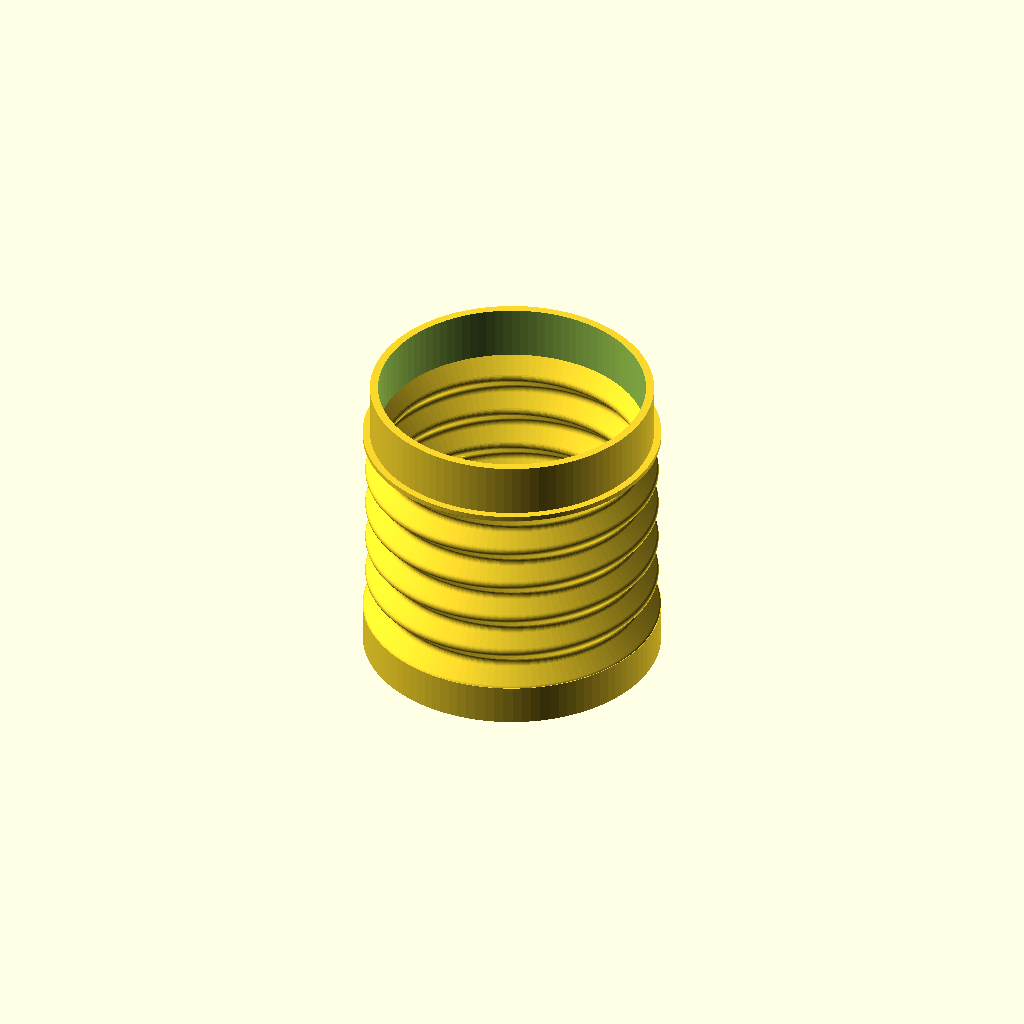
Cell 1 — every parameter at its default value.
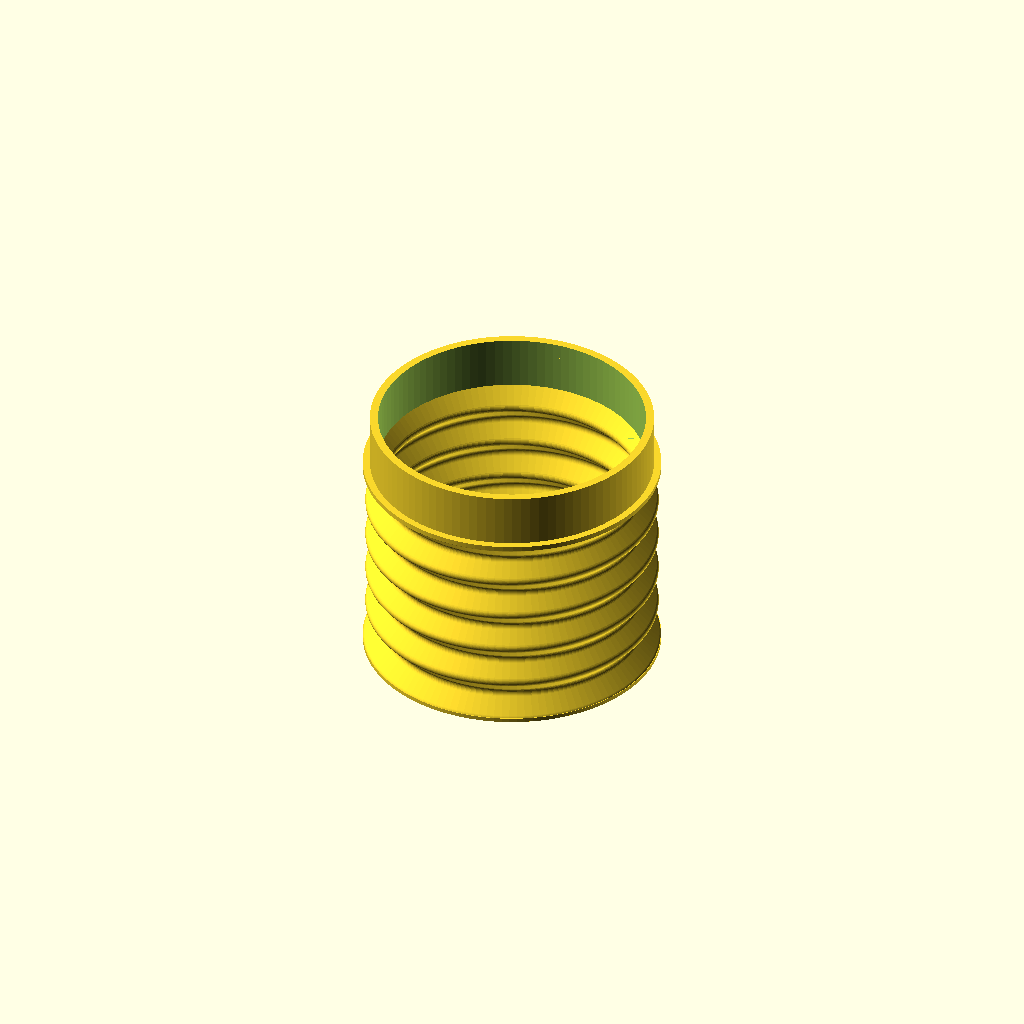
Cell 2: solid_top = true (everything else at default).
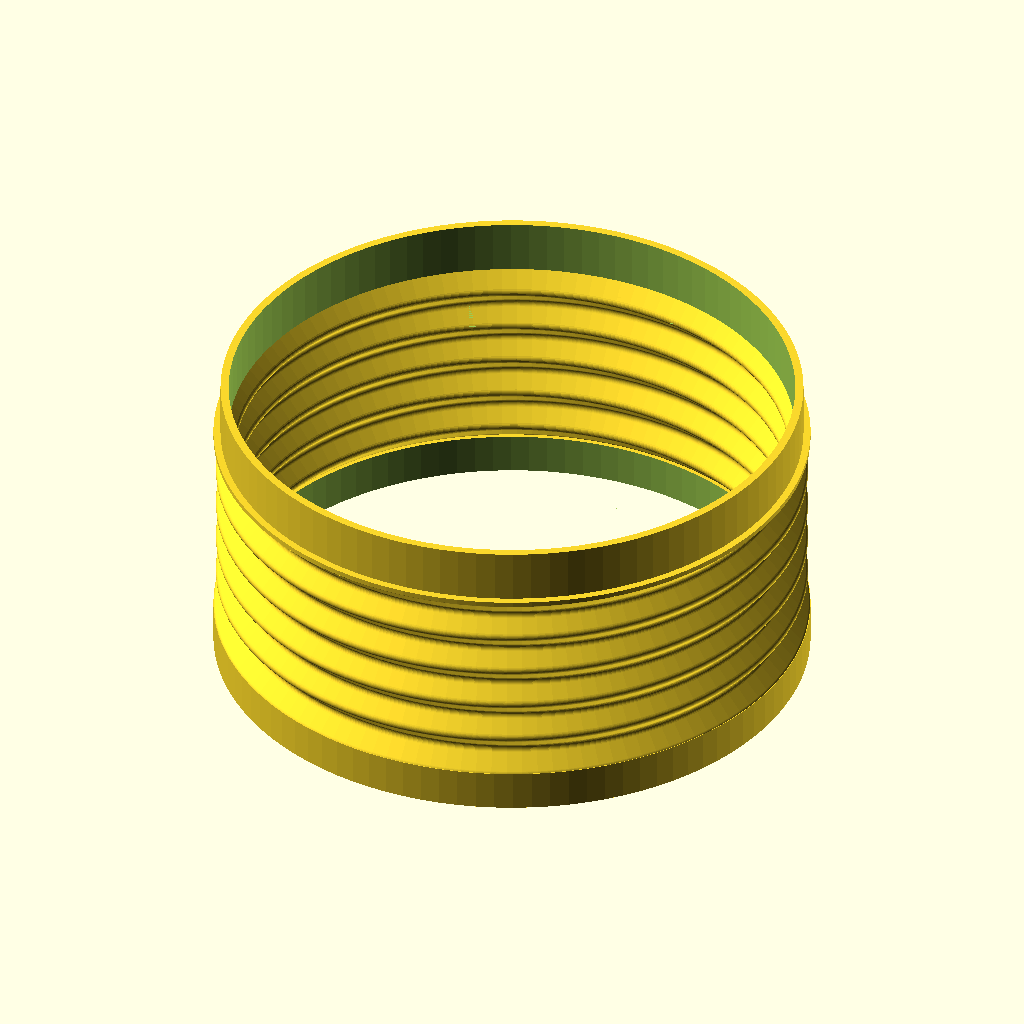
Cell 3: diameter = 117 (everything else at default).
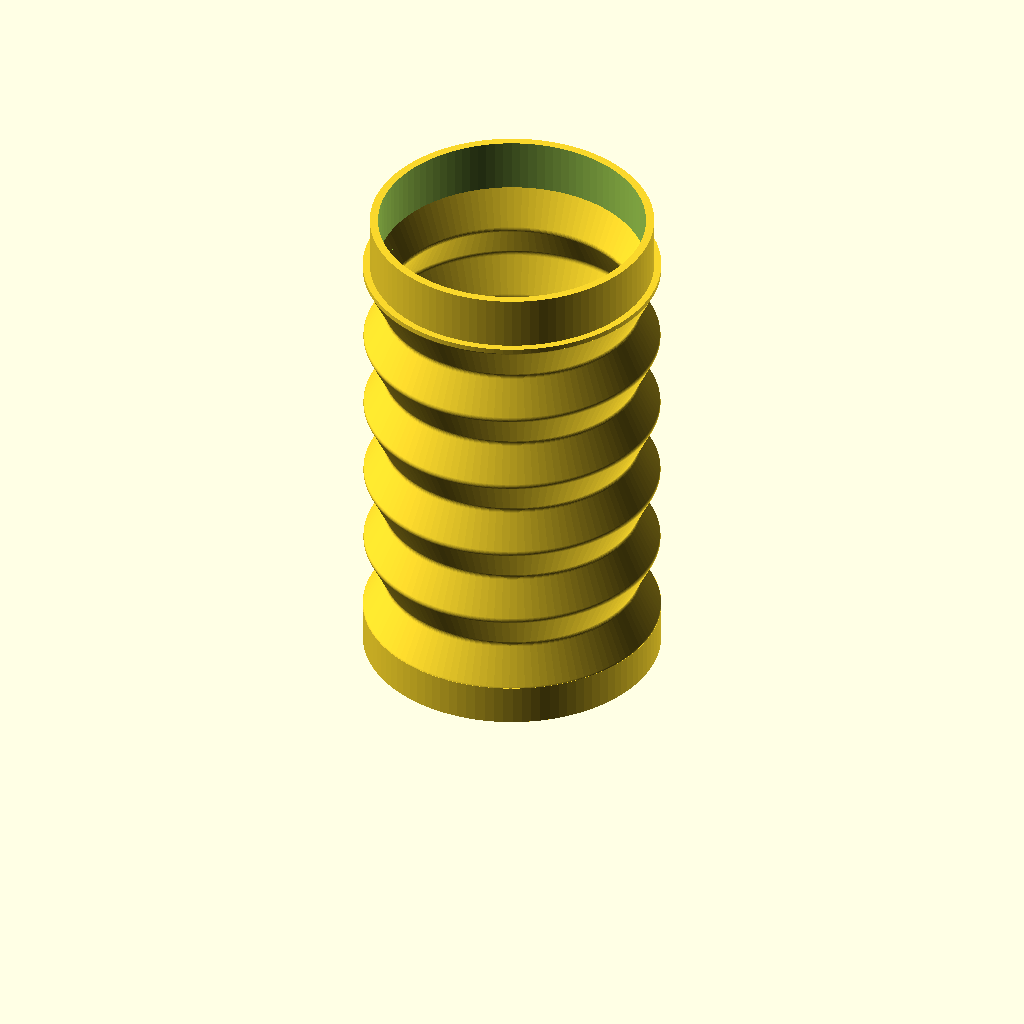
Cell 4 — accordion_height set to 80, the other parameters unchanged.
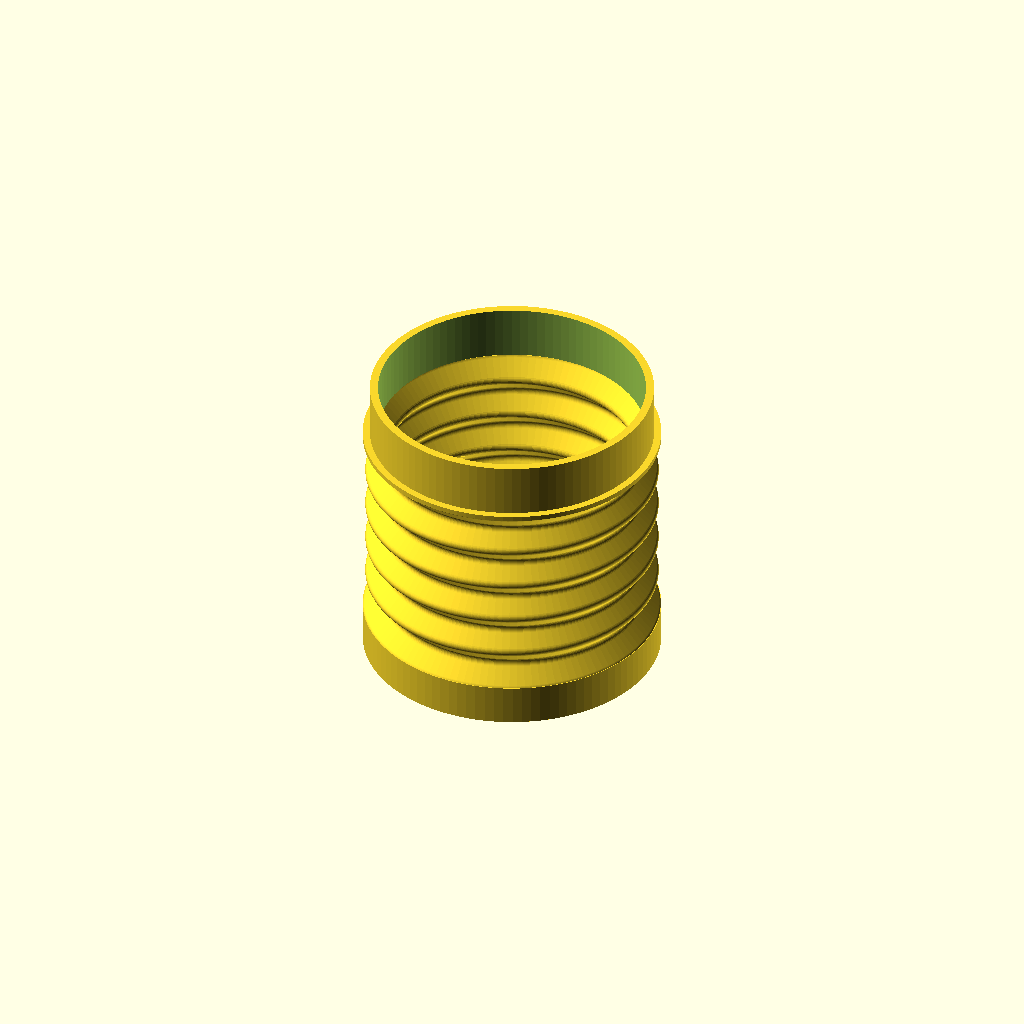
Cell 5 — wall_thickness set to 1.6, the other parameters unchanged.
One fixed orthographic camera (rotation 55°, 0°, 25°; colour scheme Cornfield) for every cell.
OpenSCAD source file bellows/bellows-v3.scad:
// Parametric Purge Bellow for Zerno Z1 Grinder (v3: v1 folds, rounded where they tear)
// Author: Denis Shatilov
// License: CC BY-NC 4.0
// https://creativecommons.org/licenses/by-nc/4.0/
// You may remix, adapt, and share this work non-commercially,
// but you must give appropriate credit.
//
// Same fit as bellows.scad (same diameter, cap hole and funnel insert).
//  * v1 tears at the narrow rings. When you press, the inside (bore) surface of a narrow
//    ring is stretched across the layer lines, and v1's sharp crease puts all of that
//    stretch on one layer line.
//  * v2 rounded every fold to 1.75 mm and made them shallower and thicker. That left no
//    flat wall to swing, so it is about 4x stiffer than v1 and barely folds.
//  * v3 keeps v1's deep folds (stiffness goes with depth cubed), flat walls that swing
//    like hinges and v1's wall build: every layer is the same 0.8 mm wide (two 0.4 mm
//    lines), so the creases print exactly like the walls. It only rounds the creases,
//    narrow and wide rings alike, so the stretch spreads over several layers instead of
//    one. (A wall of constant thickness at right angles to the surface would print
//    0.6 mm wide at every crease: one line instead of two, right where it tears.)

// Parameters
diameter = 58.5;           // Outer diameter (mm)
fold_sections = 5;         // Number of accordion folds (same as v1)
accordion_height = 40;     // Height of the folded part (mm), same as v1
wall_thickness = 0.8;      // Wall width in each layer = two 0.4 mm lines (as v1; 0.57 mm through the 45 degree slopes)
wave_depth = 8.0;          // Narrow ring diameter = diameter - wave_depth (same as v1)
crease_radius = 1.2;       // Radius of every crease, narrow and wide rings, both surfaces (v1: 0)
sgmt = 120;                // Segments around the circle
insert_height = 10.5;      // Height used for inserts
solid_top = false;         // Controls whether to create hole for the funnel cap

// Derived parameters
folds = fold_sections * 2;
height_per_fold = accordion_height / folds;
total_height_accordion = accordion_height;
insert_height_cap = insert_height-2.5;
starting_hight = solid_top ? 0.8 : insert_height_cap;
fit_wall = 0.8;            // v1 wall, kept for the cap hole and funnel insert so they fit the same
cap_insert_cutout_diameter = diameter-4.375*fit_wall; // Cutout for cap insert
insert_lip_diameter = diameter-3.5*fit_wall; // Width of the insert
insert_lip_cutout_diameter = diameter-7.5*fit_wall; // Cutout from the insert

// Walls steeper than 45 degrees from vertical would overhang too much to print.
assert(wave_depth / 2 <= height_per_fold, "wave_depth too large for this fold height: walls would pass 45 degrees");
assert(crease_radius * 2 < sqrt(2) * height_per_fold, "crease_radius leaves no flat wall between the creases");

// 2D half cross-section of the accordion: x = radius, y = height.
// Built as the solid area inside the outer surface, rounded, minus the same shape moved
// wall_thickness inwards: every horizontal slice (= printed layer) is wall_thickness wide.
module accordion_profile() {
    r_out = diameter / 2;
    r_in = r_out - wave_depth / 2;
    ext = 5; // straight run past each end so the end bends round off too
    zigzag = [for (i = [0 : folds]) [(i % 2 == 0) ? r_out : r_in, i * height_per_fold]];
    outline = concat(
        [[-ext, -ext], [r_out, -ext]],
        zigzag,
        [[r_out, total_height_accordion + ext], [-ext, total_height_accordion + ext]]
    );
    intersection() {
        square([r_out + 1, total_height_accordion]);
        difference() {
            rounded(crease_radius, crease_radius) polygon(outline);
            translate([-wall_thickness, 0]) rounded(crease_radius, crease_radius) polygon(outline);
        }
    }
}

// Round convex corners with r_convex and concave corners with r_concave
module rounded(r_convex, r_concave) {
    offset(r = -r_concave) offset(r = r_concave)
        offset(r = r_convex) offset(r = -r_convex)
            children();
}

module accordion() {
    rotate_extrude($fn = sgmt)
        accordion_profile($fn = 0, $fs = 0.2, $fa = 6);
}

// Module for the insert lip into the funnel (unchanged from v1)
module insert_lip() {
    union() {
        // Connector to the accordion
        difference() {
            cylinder(h = 1, d = diameter, $fn=100);
            translate([0, 0, -0.01])
                cylinder(
                    h = 1+0.02,
                    // Smooth transition into the accordion to avoid overhang
                    d1 = insert_lip_cutout_diameter+4,
                    d2 = insert_lip_cutout_diameter,
                    $fn=100
                );
        }
        // Main body of the insert
        translate([0, 0, 1])
        difference() {
            cylinder(h = insert_height, d = insert_lip_diameter, $fn=100);
            translate([0, 0, -0.01])
                cylinder(h = insert_height + 0.02, d = insert_lip_cutout_diameter, $fn=100);
        }
    }
}

// Hole to insert the funnel cap (unchanged from v1)
module cap_insert() {
    difference() {
        cylinder(h = insert_height_cap, d = diameter, $fn=100);
        translate([0,0,-0.01])
            cylinder(h = insert_height_cap + 0.02, d = cap_insert_cutout_diameter, $fn=100);
    }
}

module top_cap() {
    cylinder(h = 0.8, d = diameter, $fn=sgmt);
}

// Parts are printed in reverse to handle overhang
module purge_bellow() {
    translate([0,0,starting_hight + total_height_accordion])
        insert_lip();
    translate([0,0,starting_hight])
        accordion();
    if (solid_top) {
        top_cap();
    } else {
        cap_insert();
    }
}

// Profile check: uncomment to see the cross-section in 2D
// accordion_profile($fn = 0, $fs = 0.2, $fa = 6);

// Render the bellow
purge_bellow();
Customizer parameters (derived from the source; name, type, default, range or options):
diameter: number, default 58.5
fold_sections: number, default 5
accordion_height: number, default 40
wall_thickness: number, default 0.8
wave_depth: number, default 8
crease_radius: number, default 1.2
sgmt: number, default 120
insert_height: number, default 10.5
solid_top: bool, default false
fit_wall: number, default 0.8
